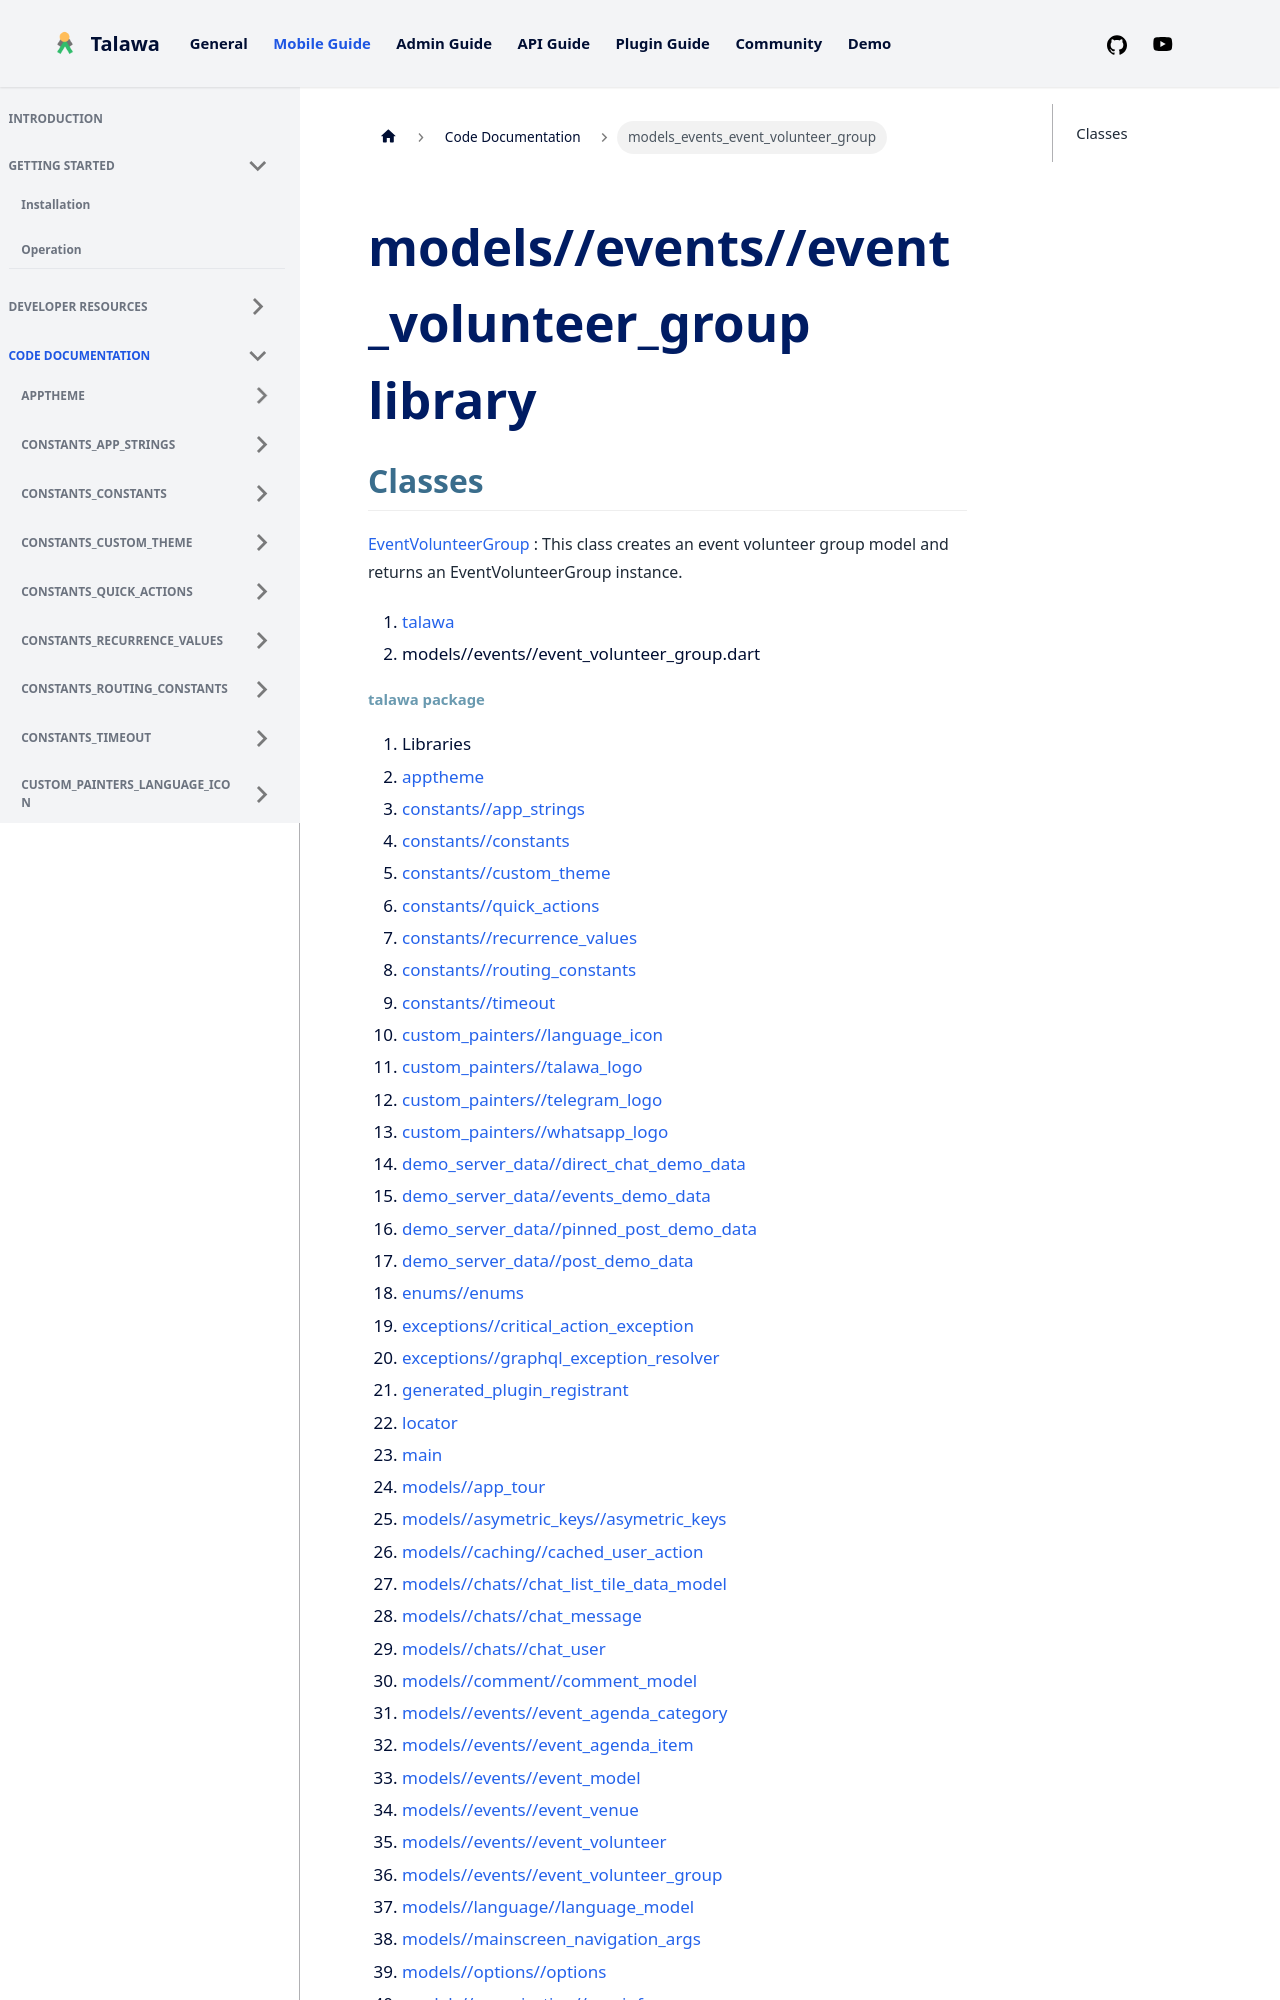

repository: PalisadoesFoundation/talawa · page: docs/auto-docs/models_events_event_volunteer_group/index.html · generator: docusaurus

---
title: "models_events_event_volunteer_group"
---


<div>

# models//events//event_volunteer_group library

</div>


## Classes

[EventVolunteerGroup](../models_events_event_volunteer_group/EventVolunteerGroup-class.md)
:   This class creates an event volunteer group model and returns an
    EventVolunteerGroup instance.







1.  [talawa](../index.md)
2.  models//events//event_volunteer_group.dart
